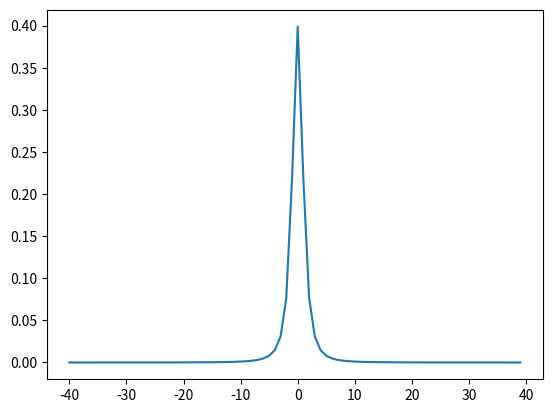

Reproduce this figure in Python.
'''
Created on 2020年9月12日

[redacted]
'''

import random
import numpy as np
from matplotlib import pyplot as plt
import operator as op
from functools import reduce


def bernoulli(p, k):  # 伯努利分布
    return p if k else 1 - p


def binomial(n, p, k):  # 二项分布
    q = 1 - p
    
    # calc  Cn pick k
    r = min(k, n - k)
    numer = reduce(op.mul, range(n, n - r, -1), 1)
    denom = reduce(op.mul, range(1, r + 1), 1)
    c = numer / denom
    
    y = c * (p ** k) * (q ** (n - k))
    return y


def categorical(p, k):  # 多伯努利分布
    return p[k]


def uniform(x, a, b):  # 均匀分布
    if a <= x and x <= b:
        y = 1 / (b - a)
    else:
        y = 0
    return y


def exponential(x, lamb):  # 指数分布
    y = lamb * np.exp(-lamb * x)
    return y


def gaussian(x, mu, sigma):  # 高斯分布
    a = ((x - mu) ** 2) / (2 * (sigma ** 2))
    y = 1 / (sigma * np.sqrt(2 * np.pi)) * np.exp(-a)
    return y


def normal(x):  # 正态分布
    return gaussian(x, 0, 1)


def gamma_function(n):  # gamma函数
    cal = 1
    for i in range(2, n):
        cal *= i
    return cal


def gamma(x, a, b):  # gamma分布
    c = (b ** a) / gamma_function(a)
    y = c * (x ** (a - 1)) * np.exp(-b * x)
    return y


def beta(x, a, b):  # beta 分布
    gamma = gamma_function(a + b) / \
            (gamma_function(a) * gamma_function(b))
    y = gamma * (x ** (a - 1)) * ((1 - x) ** (b - 1))
    return y

def chi_squared(x, k):#卡方分布
    c = 1 / (2 ** (k/2)) * gamma_function(k//2)
    y = c * (x ** (k/2 - 1)) * np.exp(-x /2)
    return y

def student_t(x, n): #t分布
    c = gamma_function((n + 1) // 2) \
        / np.sqrt(n * np.pi) * gamma_function(n // 2)
    y = c * (1 + x**2 / n) ** (-((n + 1) / 2))
    return y


x = np.arange(0, 40)
# # x = np.arange(-100,100)#均匀分布用
# x = (x - np.mean(x)) / np.std(x)  # 正则化
x = np.arange(-40, 40) #分布用

y = []
for k in x:
#     pick = bernoulli(0.7, k=bool(random.getrandbits(1)))
#     pick = binomial(len(x), 0.7, k)
#     pick= categorical([0.2,0.3,0.5],k=random.randint(0, 2))
#     pick = uniform(k,-50,30)
#     pick = exponential(k,0.5)
#     pick = gaussian(k, np.mean(x), np.std(x))
#     pick = gamma(k, 3, 1)
#     pick = beta(k,1,3)
#     pick = chi_squared(k,3)
    pick = student_t(k,2)
    y.append(pick)
# 
u, s = np.mean(y), np.std(y)
print("mean=", u, "std=", s)
# 
# # plt.scatter(x, y) #离散所用
plt.plot(x, y)  # 连续所用
plt.show()
